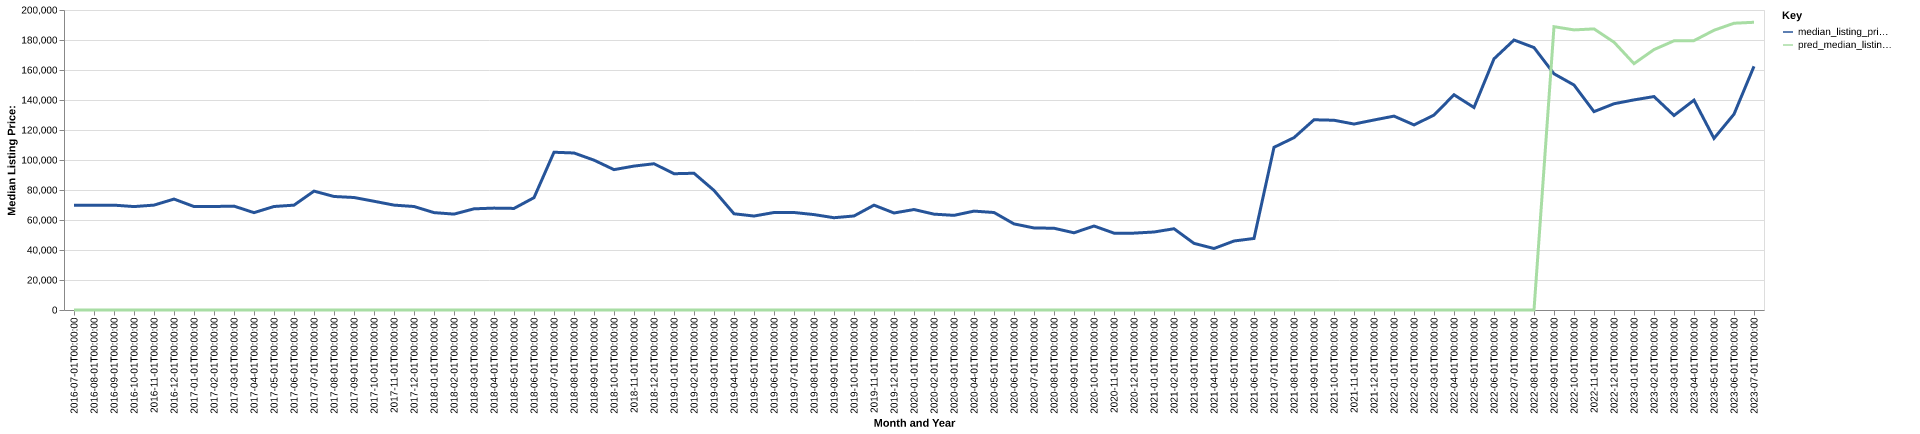

The table this chart was drawn from, first rows:
date, time_idx, median_listing_price, thirty_year_interest_rate_five, month, county_name, active_listing_count, median_days_on_market, pred_median_listing_price, month_year
2016-07-01, 0, 69900, 3.72, 7, Warren, PA, 245.0, 66.0, 0, Jul-2016
2016-08-01, 1, 69800, 3.73, 8, Warren, PA, 249.0, 93.0, 0, Aug-2016
2016-09-01, 2, 69900, 3.66, 9, Warren, PA, 244.0, 99.0, 0, Sep-2016
2016-10-01, 3, 68950, 3.64, 10, Warren, PA, 248.0, 103.0, 0, Oct-2016
2016-11-01, 4, 69925, 3.66, 11, Warren, PA, 229.0, 114.0, 0, Nov-2016
2016-12-01, 5, 73950, 3.48, 12, Warren, PA, 224.0, 130.0, 0, Dec-2016
2017-01-01, 6, 68975, 3.45, 1, Warren, PA, 211.0, 147.0, 0, Jan-2017
2017-02-01, 7, 69000, 3.5, 2, Warren, PA, 207.0, 156.0, 0, Feb-2017
2017-03-01, 8, 69250, 3.52, 3, Warren, PA, 186.0, 109.0, 0, Mar-2017
2017-04-01, 9, 64900, 4.03, 4, Warren, PA, 197.0, 66.0, 0, Apr-2017
2017-05-01, 10, 69000, 4.32, 5, Warren, PA, 198.0, 72.0, 0, May-2017
2017-06-01, 11, 69900, 4.2, 6, Warren, PA, 203.0, 79.0, 0, Jun-2017
2017-07-01, 12, 79250, 4.19, 7, Warren, PA, 228.0, 67.0, 0, Jul-2017
2017-08-01, 13, 75675, 4.3, 8, Warren, PA, 246.0, 76.0, 0, Aug-2017
2017-09-01, 14, 75000, 4.1, 9, Warren, PA, 249.0, 87.0, 0, Sep-2017
2017-10-01, 15, 72500, 4.05, 10, Warren, PA, 249.0, 106.0, 0, Oct-2017
2017-11-01, 16, 69925, 3.94, 11, Warren, PA, 246.0, 116.0, 0, Nov-2017
2017-12-01, 17, 69000, 4.03, 12, Warren, PA, 238.0, 129.0, 0, Dec-2017
2018-01-01, 18, 64925, 3.93, 1, Warren, PA, 214.0, 147.0, 0, Jan-2018
2018-02-01, 19, 63925, 3.83, 2, Warren, PA, 213.0, 158.0, 0, Feb-2018
2018-03-01, 20, 67450, 3.94, 3, Warren, PA, 217.0, 145.0, 0, Mar-2018
2018-04-01, 21, 67925, 3.95, 4, Warren, PA, 211.0, 155.0, 0, Apr-2018
2018-05-01, 22, 67725, 3.99, 5, Warren, PA, 211.0, 108.0, 0, May-2018
2018-06-01, 23, 74900, 4.15, 6, Warren, PA, 207.0, 94.0, 0, Jun-2018
2018-07-01, 24, 105175, 4.4, 7, Warren, PA, 150.0, 70.0, 0, Jul-2018
2018-08-01, 25, 104675, 4.46, 8, Warren, PA, 169.0, 65.0, 0, Aug-2018
2018-09-01, 26, 99900, 4.58, 9, Warren, PA, 175.0, 62.0, 0, Sep-2018
2018-10-01, 27, 93575, 4.66, 10, Warren, PA, 181.0, 68.0, 0, Oct-2018
2018-11-01, 28, 95950, 4.62, 11, Warren, PA, 181.0, 77.0, 0, Nov-2018
2018-12-01, 29, 97500, 4.54, 12, Warren, PA, 169.0, 96.0, 0, Dec-2018
2019-01-01, 30, 90850, 4.6, 1, Warren, PA, 155.0, 118.0, 0, Jan-2019
2019-02-01, 31, 91175, 4.72, 2, Warren, PA, 148.0, 136.0, 0, Feb-2019
2019-03-01, 32, 79714, 4.9, 3, Warren, PA, 170.0, 127.0, 0, Mar-2019
2019-04-01, 33, 64150, 4.94, 4, Warren, PA, 203.0, 105.0, 0, Apr-2019
2019-05-01, 34, 62650, 4.75, 5, Warren, PA, 201.0, 88.0, 0, May-2019
2019-06-01, 35, 65000, 4.51, 6, Warren, PA, 204.0, 69.0, 0, Jun-2019
2019-07-01, 36, 65000, 4.41, 7, Warren, PA, 204.0, 79.0, 0, Jul-2019
2019-08-01, 37, 63609, 4.41, 8, Warren, PA, 206.0, 77.0, 0, Aug-2019
2019-09-01, 38, 61523, 4.2, 9, Warren, PA, 210.0, 74.0, 0, Sep-2019
2019-10-01, 39, 62682, 4.14, 10, Warren, PA, 215.0, 73.0, 0, Oct-2019
2019-11-01, 40, 69900, 3.84, 11, Warren, PA, 205.0, 84.0, 0, Nov-2019
2019-12-01, 41, 64675, 3.81, 12, Warren, PA, 191.0, 104.0, 0, Dec-2019
2020-01-01, 42, 66975, 3.75, 1, Warren, PA, 178.0, 124.0, 0, Jan-2020
2020-02-01, 43, 63900, 3.73, 2, Warren, PA, 161.0, 143.0, 0, Feb-2020
2020-03-01, 44, 63100, 3.78, 3, Warren, PA, 159.0, 120.0, 0, Mar-2020
2020-04-01, 45, 65925, 3.75, 4, Warren, PA, 155.0, 125.0, 0, Apr-2020
2020-05-01, 46, 65000, 3.74, 5, Warren, PA, 151.0, 100.0, 0, May-2020
2020-06-01, 47, 57400, 3.72, 6, Warren, PA, 138.0, 94.0, 0, Jun-2020
2020-07-01, 48, 54700, 3.49, 7, Warren, PA, 140.0, 61.0, 0, Jul-2020
2020-08-01, 49, 54500, 3.65, 8, Warren, PA, 130.0, 51.0, 0, Aug-2020
2020-09-01, 50, 51475, 3.33, 9, Warren, PA, 120.0, 64.0, 0, Sep-2020
2020-10-01, 51, 56000, 3.28, 10, Warren, PA, 107.0, 66.0, 0, Oct-2020
2020-11-01, 52, 51250, 3.21, 11, Warren, PA, 104.0, 74.0, 0, Nov-2020
2020-12-01, 53, 51250, 3.07, 12, Warren, PA, 102.0, 67.0, 0, Dec-2020
2021-01-01, 54, 52000, 2.99, 1, Warren, PA, 93.0, 83.0, 0, Jan-2021
2021-02-01, 55, 54175, 2.93, 2, Warren, PA, 96.0, 93.0, 0, Feb-2021
2021-03-01, 56, 44425, 2.88, 3, Warren, PA, 89.0, 94.0, 0, Mar-2021
2021-04-01, 57, 41000, 2.84, 4, Warren, PA, 88.0, 92.0, 0, Apr-2021
2021-05-01, 58, 46000, 2.71, 5, Warren, PA, 87.0, 78.0, 0, May-2021
2021-06-01, 59, 47700, 2.79, 6, Warren, PA, 87.0, 79.0, 0, Jun-2021
... 25 more rows
